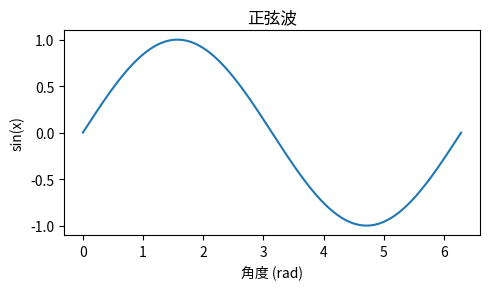

Generate this figure with matplotlib:
"""
绘制正弦波
==========

最简单的 Matplotlib 示例：生成一组角度，画出对应的正弦曲线。
"""

import matplotlib.pyplot as plt
import numpy as np

x = np.linspace(0, 2 * np.pi, 200)
y = np.sin(x)

fig, ax = plt.subplots(figsize=(5, 3))
ax.plot(x, y, color="#1f77b4")
ax.set_xlabel("角度 (rad)")
ax.set_ylabel("sin(x)")
ax.set_title("正弦波")
plt.tight_layout()
plt.show()
